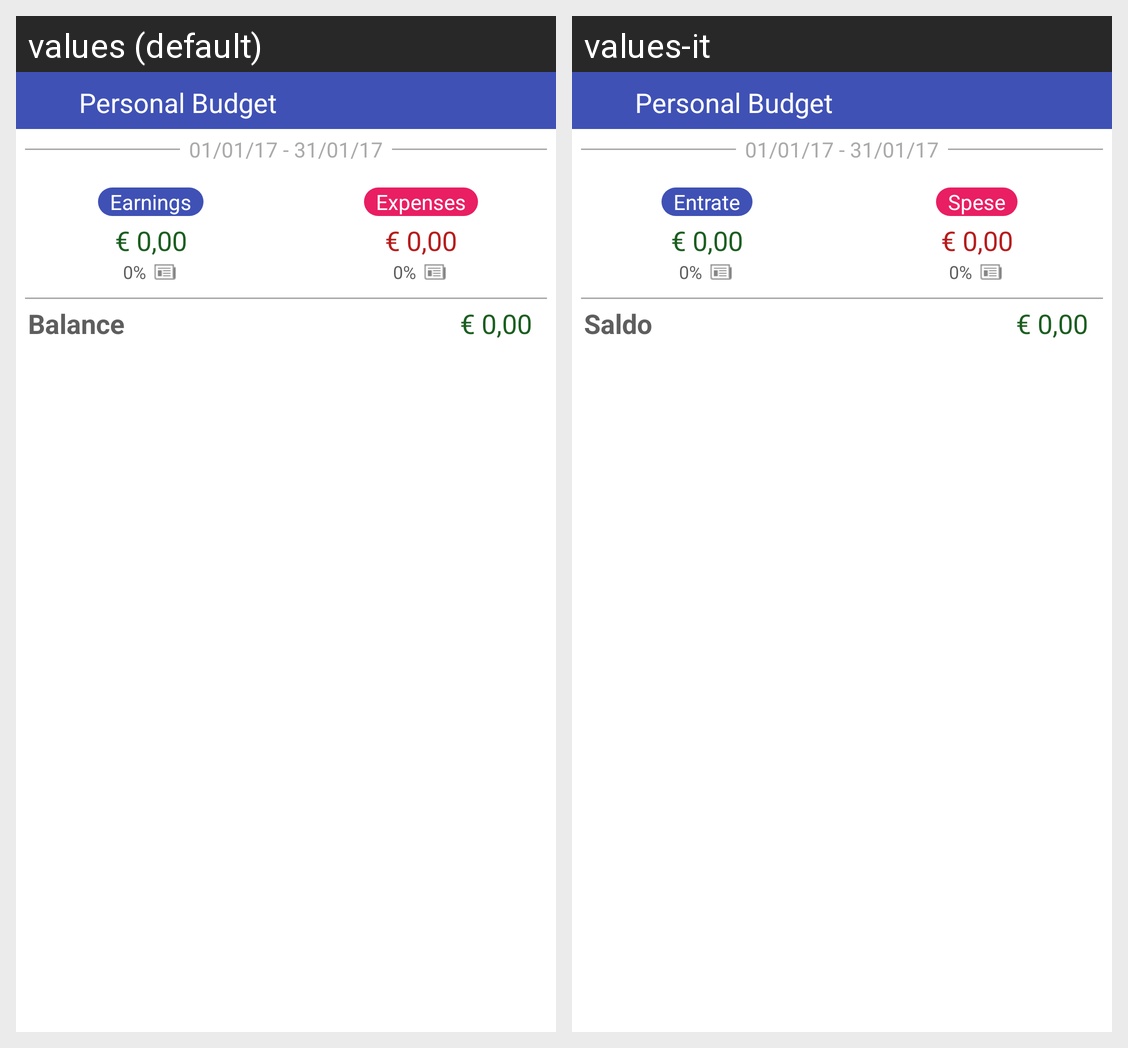

This grid shows one Android layout under two languages. Give, for every string resource on the screen, its name, the default text and each shown locale's text.
Android screen res/layout/widget_small.xml rendered under 2 locales, left to right: values (default), values-it. Device: Nexus 5 (rendered at 1080×1920; each locale shown at half size, 540×960, under a caption strip naming it); theme AppTheme.
Strings drawn on this screen, with the default value and each locale's value (text and hints the layout hard-codes, and strings that could not be matched under every locale, appear in the picture but are not listed):

app_name
  values: Personal Budget
  values-it: Personal Budget

temp_timespan_short
  values: 01/01/17 - 31/01/17
  values-it: 01/01/17 - 31/01/17

generic_earning
  values: Earnings
  values-it: Entrate

provv_importoValutaZero
  values: € 0,00
  values-it: € 0,00

provv_percentuale_zero
  values: 0%
  values-it: 0%

generic_expenses
  values: Expenses
  values-it: Spese

widget_small_balance
  values: Balance
  values-it: Saldo
